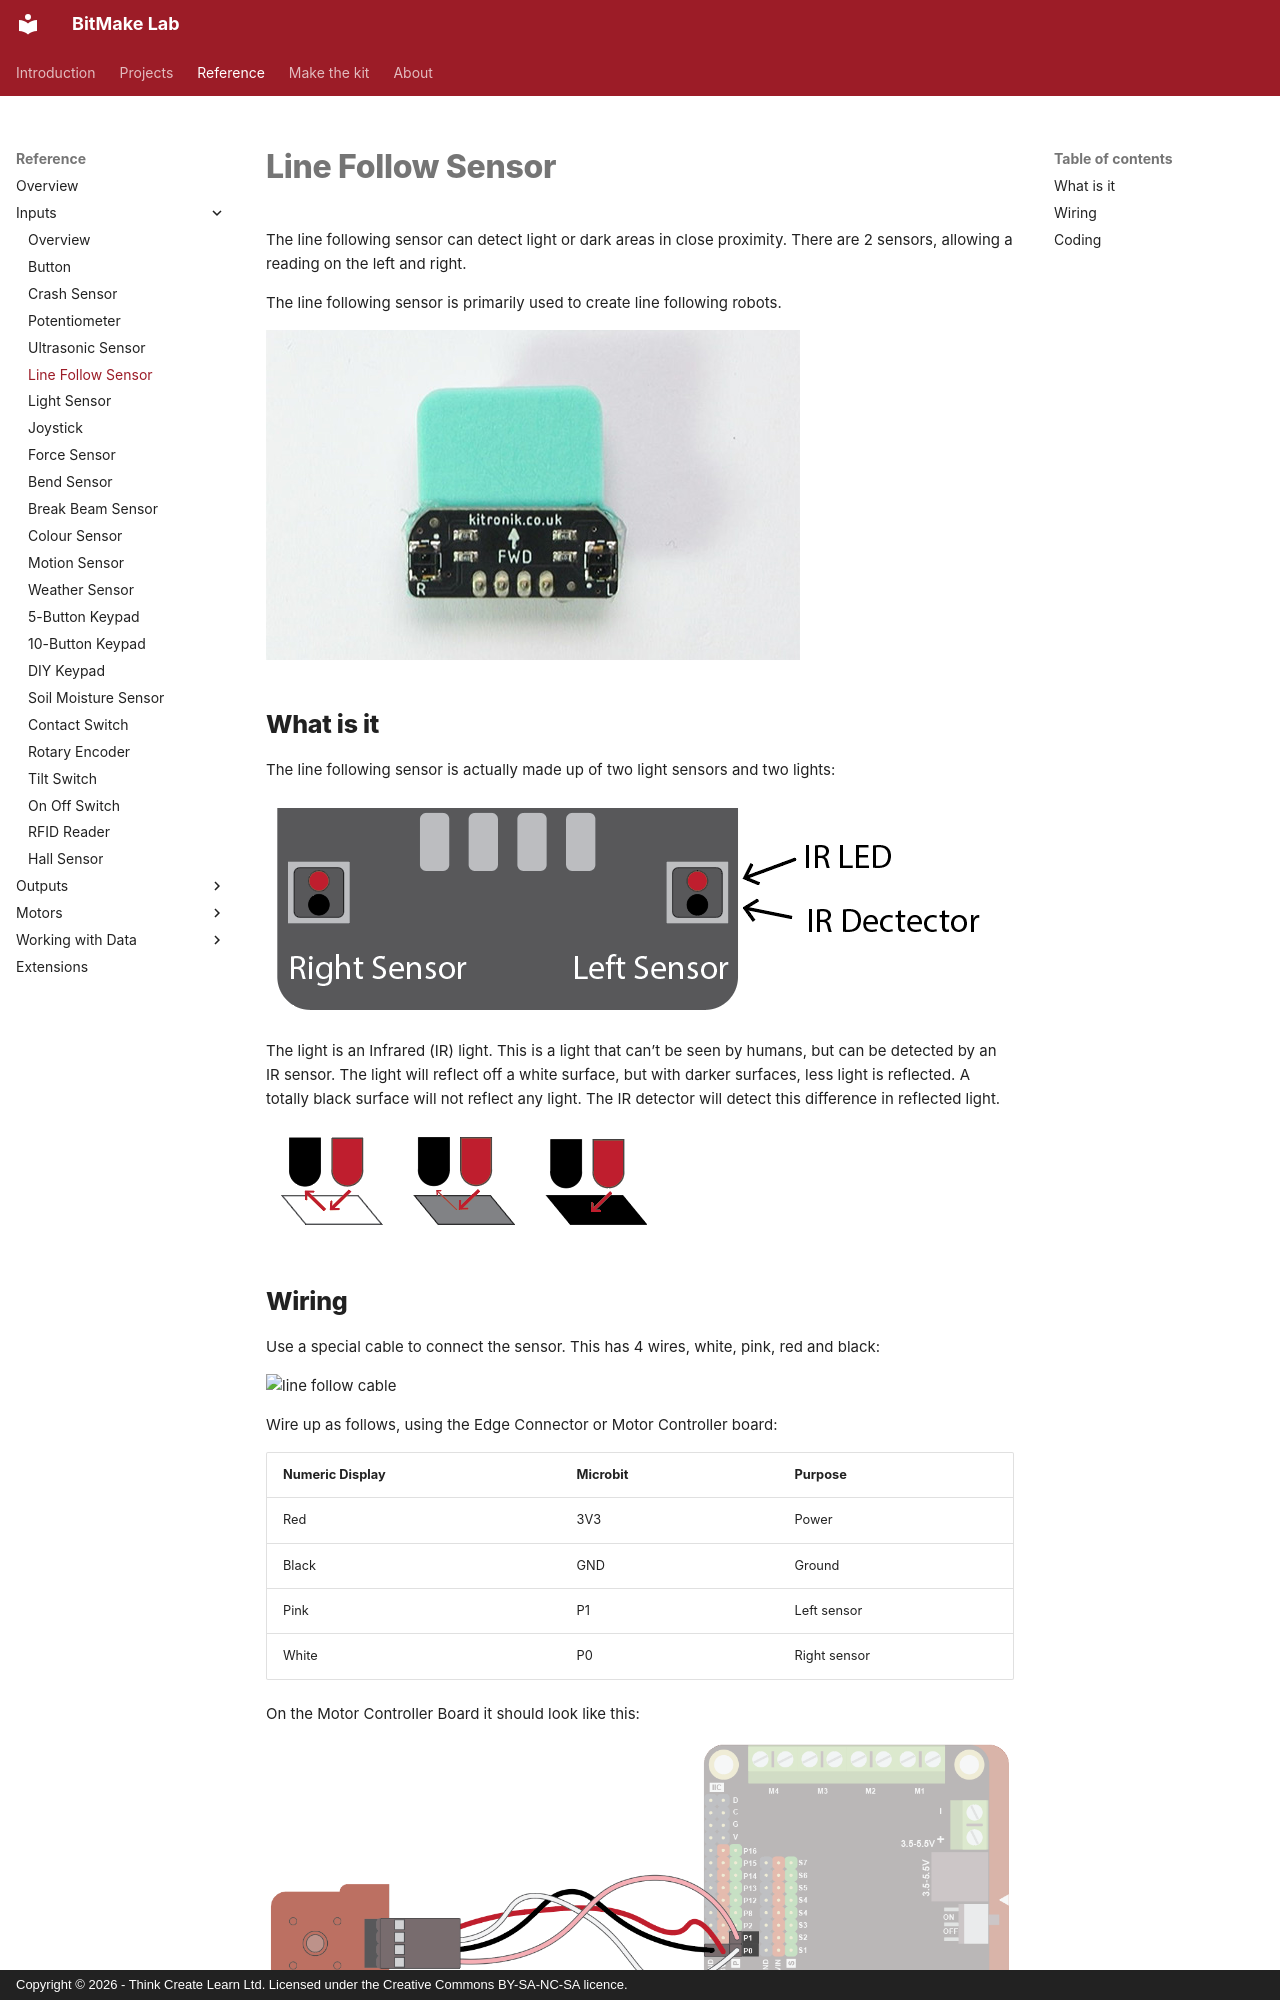

repository: lewfer/Website-BitMakeLab · page: reference/inputs/line-follow-sensor/index.html · generator: mkdocs · copyright: Copyright © 2026 - Think Create Learn Ltd. Licensed under the Creative Commons BY-SA-NC-SA licence.

The line following sensor can detect light or dark areas in close proximity. There are 2 sensors, allowing a reading on the left and right.

The line following sensor is primarily used to create line following robots.

![Line Follow Sensor](index.jpg)

## What is it
The line following sensor is actually made up of two light sensors and two lights:

![Code](works1.png)

The light is an Infrared (IR) light. This is a light that can’t be seen by humans, but can be detected by an IR sensor. The light will reflect off a white surface, but with darker surfaces, less light is reflected. A totally black surface will not reflect any light. The IR detector will detect this difference in reflected light.

![Code](works2.png)
